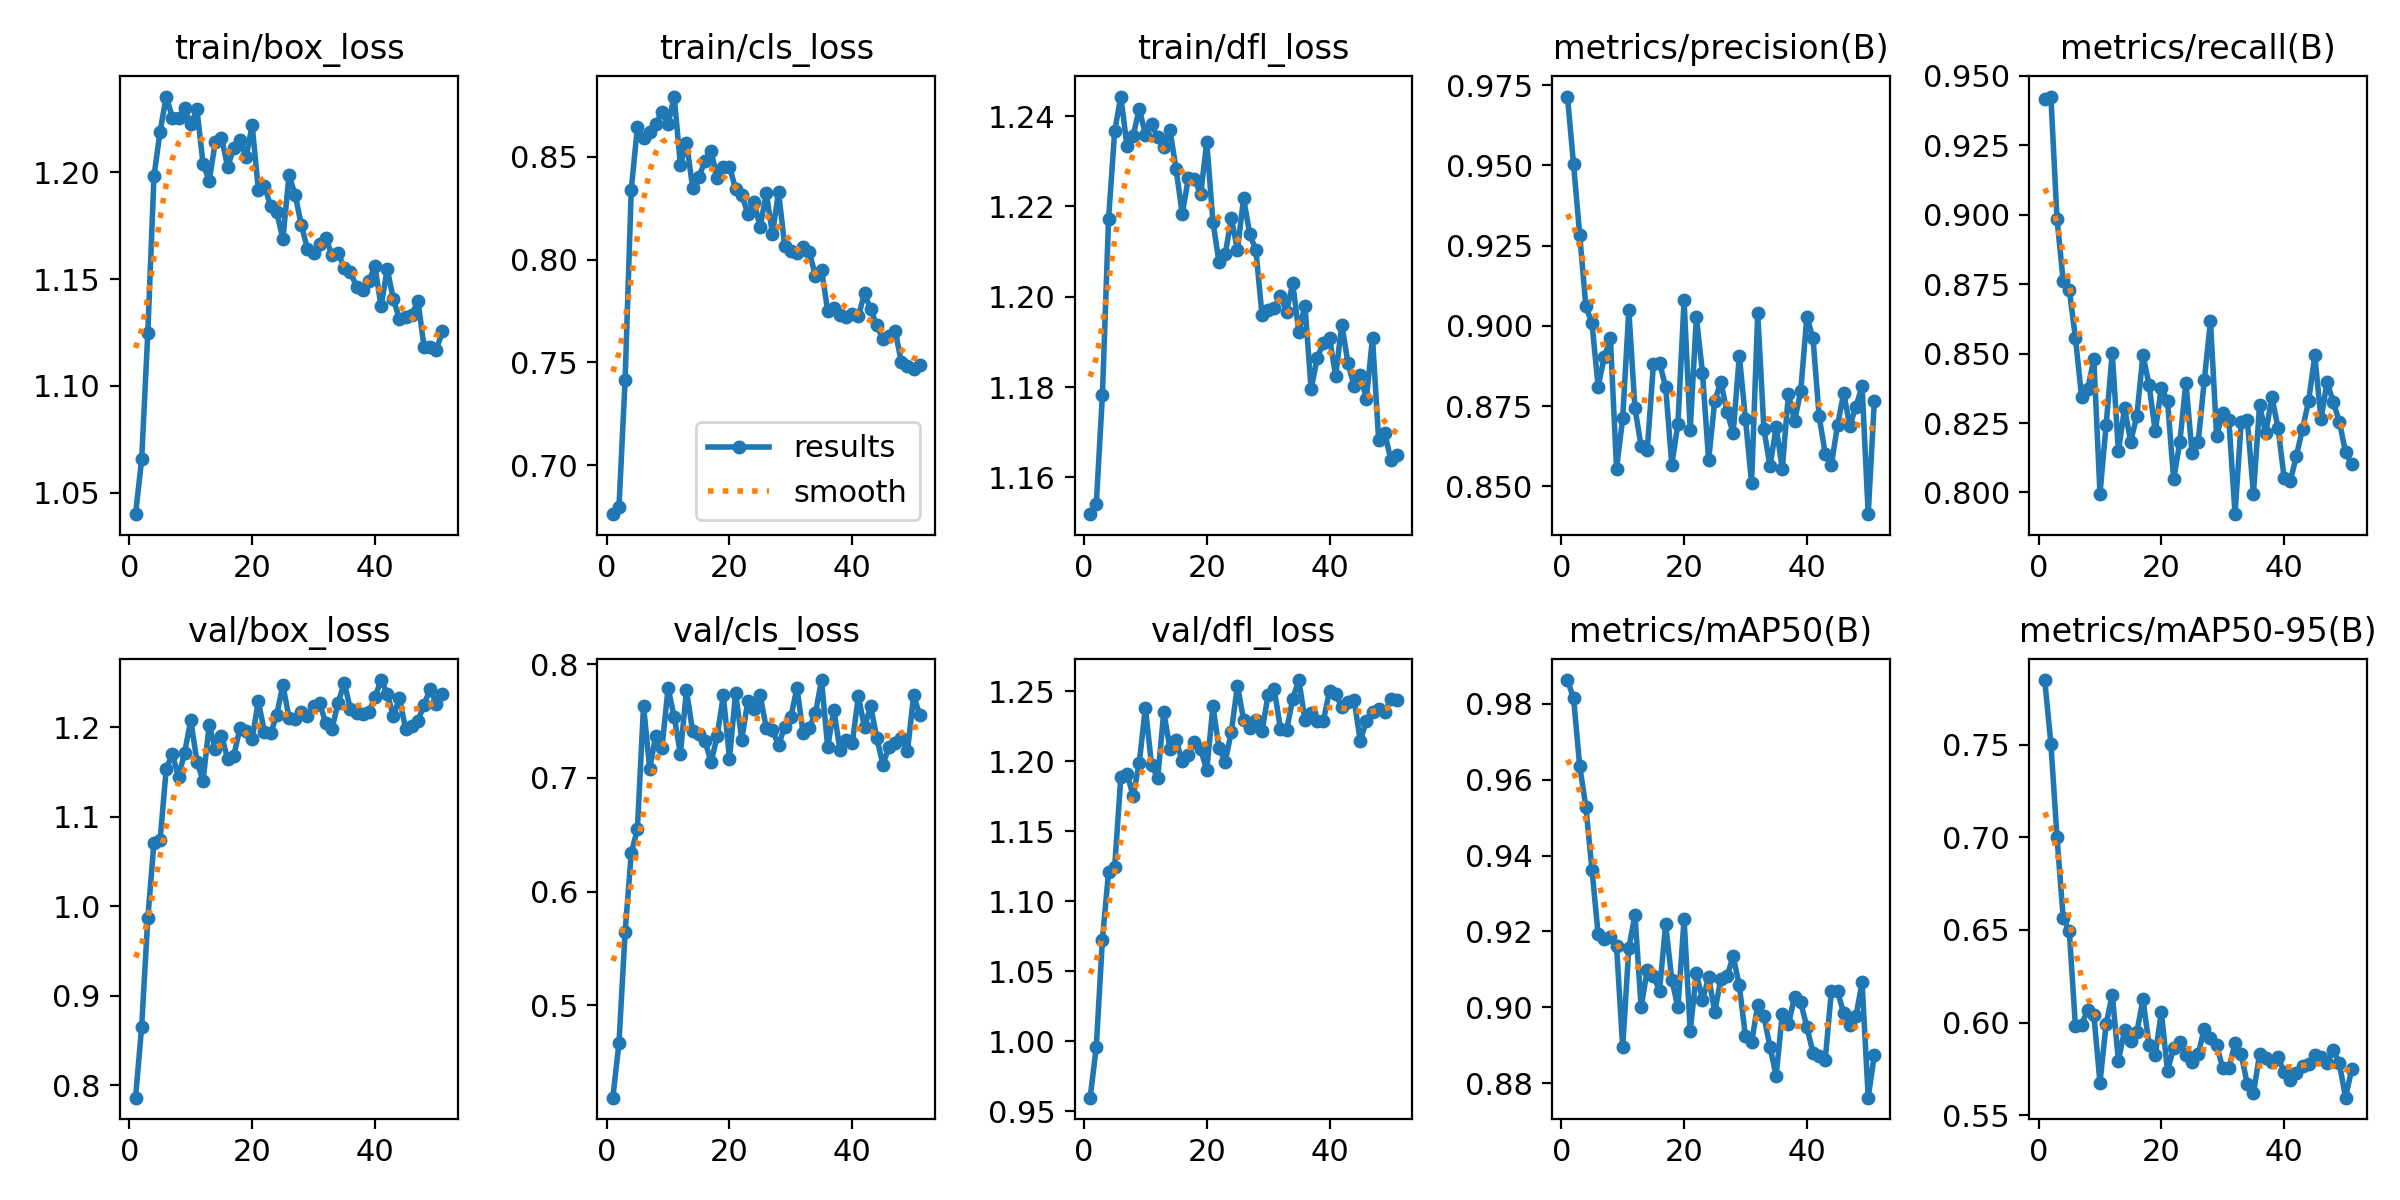

The file beside this chart, header and first rows:
epoch, time, train/box_loss, train/cls_loss, train/dfl_loss, metrics/precision(B), metrics/recall(B), metrics/mAP50(B), metrics/mAP50-95(B), val/box_loss, val/cls_loss, val/dfl_loss, lr/pg0, lr/pg1, lr/pg2, lr/pg3, lr/pg4, lr/pg5, lr/pg6, lr/pg7
1, 27.09, 1.04, 0.6761, 1.152, 0.9714, 0.9417, 0.9863, 0.7848, 0.7864, 0.4187, 0.9598, 0.009943, 0.003314, 0.009943, 0.003314, 0.009943, 0.003314, 0.009943, 0.003314
2, 48.47, 1.066, 0.6795, 1.154, 0.9503, 0.9425, 0.9815, 0.7505, 0.8658, 0.4668, 0.9959, 0.01988, 0.006626, 0.01988, 0.006626, 0.01988, 0.006626, 0.01988, 0.006626
3, 67.9, 1.125, 0.7416, 1.178, 0.9283, 0.8985, 0.9636, 0.6999, 0.9872, 0.5644, 1.073, 0.02975, 0.009915, 0.02975, 0.009915, 0.02975, 0.009915, 0.02975, 0.009915
4, 87.14, 1.198, 0.834, 1.217, 0.9061, 0.8762, 0.9529, 0.6567, 1.071, 0.6339, 1.121, 0.0297, 0.009901, 0.0297, 0.009901, 0.0297, 0.009901, 0.0297, 0.009901
5, 106.3, 1.219, 0.8646, 1.237, 0.9008, 0.873, 0.9363, 0.6493, 1.074, 0.6549, 1.125, 0.0296, 0.009868, 0.0296, 0.009868, 0.0296, 0.009868, 0.0296, 0.009868
6, 125.6, 1.235, 0.859, 1.244, 0.8811, 0.8557, 0.9193, 0.598, 1.154, 0.7636, 1.189, 0.0295, 0.009835, 0.0295, 0.009835, 0.0295, 0.009835, 0.0295, 0.009835
7, 144.9, 1.226, 0.8622, 1.233, 0.8903, 0.8345, 0.918, 0.5989, 1.17, 0.708, 1.191, 0.02941, 0.009802, 0.02941, 0.009802, 0.02941, 0.009802, 0.02941, 0.009802
8, 164, 1.225, 0.866, 1.236, 0.8961, 0.8371, 0.9184, 0.607, 1.144, 0.7373, 1.175, 0.02931, 0.009769, 0.02931, 0.009769, 0.02931, 0.009769, 0.02931, 0.009769
9, 183.3, 1.23, 0.8717, 1.242, 0.8556, 0.848, 0.9162, 0.6042, 1.172, 0.7267, 1.199, 0.02921, 0.009736, 0.02921, 0.009736, 0.02921, 0.009736, 0.02921, 0.009736
10, 202.5, 1.222, 0.866, 1.236, 0.8712, 0.7995, 0.8895, 0.5676, 1.208, 0.779, 1.238, 0.02911, 0.009703, 0.02911, 0.009703, 0.02911, 0.009703, 0.02911, 0.009703
11, 221.6, 1.229, 0.8794, 1.238, 0.9049, 0.8243, 0.9157, 0.5993, 1.162, 0.7539, 1.197, 0.02901, 0.00967, 0.02901, 0.00967, 0.02901, 0.00967, 0.02901, 0.00967
12, 240.7, 1.204, 0.8462, 1.235, 0.8744, 0.8504, 0.9244, 0.6151, 1.14, 0.7214, 1.188, 0.02891, 0.009637, 0.02891, 0.009637, 0.02891, 0.009637, 0.02891, 0.009637
13, 259.7, 1.196, 0.857, 1.233, 0.8625, 0.8148, 0.9001, 0.5795, 1.203, 0.777, 1.235, 0.02881, 0.009604, 0.02881, 0.009604, 0.02881, 0.009604, 0.02881, 0.009604
14, 278.7, 1.214, 0.8351, 1.237, 0.8612, 0.8304, 0.9098, 0.5958, 1.176, 0.7409, 1.209, 0.02871, 0.009571, 0.02871, 0.009571, 0.02871, 0.009571, 0.02871, 0.009571
15, 297.6, 1.216, 0.8401, 1.228, 0.888, 0.8183, 0.9084, 0.5901, 1.191, 0.739, 1.215, 0.02861, 0.009538, 0.02861, 0.009538, 0.02861, 0.009538, 0.02861, 0.009538
16, 317.3, 1.203, 0.8479, 1.218, 0.8886, 0.8275, 0.9043, 0.5947, 1.165, 0.7329, 1.2, 0.02851, 0.009505, 0.02851, 0.009505, 0.02851, 0.009505, 0.02851, 0.009505
17, 336.9, 1.211, 0.8527, 1.226, 0.881, 0.8495, 0.9219, 0.6125, 1.168, 0.7138, 1.204, 0.02842, 0.009472, 0.02842, 0.009472, 0.02842, 0.009472, 0.02842, 0.009472
18, 356.1, 1.215, 0.8398, 1.226, 0.8567, 0.8386, 0.9073, 0.5879, 1.199, 0.7369, 1.214, 0.02832, 0.009439, 0.02832, 0.009439, 0.02832, 0.009439, 0.02832, 0.009439
19, 375.3, 1.207, 0.8448, 1.223, 0.8695, 0.822, 0.9, 0.5826, 1.196, 0.7726, 1.208, 0.02822, 0.009406, 0.02822, 0.009406, 0.02822, 0.009406, 0.02822, 0.009406
20, 394.9, 1.222, 0.8452, 1.234, 0.9079, 0.8377, 0.9233, 0.6056, 1.187, 0.7168, 1.194, 0.02812, 0.009373, 0.02812, 0.009373, 0.02812, 0.009373, 0.02812, 0.009373
21, 414.2, 1.192, 0.8345, 1.217, 0.8676, 0.8329, 0.8937, 0.5739, 1.229, 0.7746, 1.239, 0.02802, 0.00934, 0.02802, 0.00934, 0.02802, 0.00934, 0.02802, 0.00934
22, 433.7, 1.194, 0.8316, 1.208, 0.9027, 0.8047, 0.909, 0.5865, 1.195, 0.7337, 1.209, 0.02792, 0.009307, 0.02792, 0.009307, 0.02792, 0.009307, 0.02792, 0.009307
23, 453.2, 1.184, 0.8222, 1.209, 0.8854, 0.818, 0.902, 0.5897, 1.193, 0.7678, 1.2, 0.02782, 0.009274, 0.02782, 0.009274, 0.02782, 0.009274, 0.02782, 0.009274
24, 472.3, 1.181, 0.8281, 1.217, 0.8581, 0.8396, 0.9079, 0.5826, 1.214, 0.7605, 1.221, 0.02772, 0.009241, 0.02772, 0.009241, 0.02772, 0.009241, 0.02772, 0.009241
25, 490.8, 1.169, 0.8158, 1.21, 0.8767, 0.8141, 0.8988, 0.5786, 1.247, 0.7727, 1.254, 0.02762, 0.009208, 0.02762, 0.009208, 0.02762, 0.009208, 0.02762, 0.009208
26, 509.6, 1.199, 0.8323, 1.222, 0.8825, 0.8182, 0.9076, 0.5831, 1.211, 0.7439, 1.229, 0.02753, 0.009175, 0.02753, 0.009175, 0.02753, 0.009175, 0.02753, 0.009175
27, 528, 1.189, 0.8126, 1.214, 0.8732, 0.8405, 0.9082, 0.5968, 1.209, 0.7423, 1.224, 0.02743, 0.009142, 0.02743, 0.009142, 0.02743, 0.009142, 0.02743, 0.009142
28, 546.9, 1.175, 0.8329, 1.21, 0.8666, 0.8617, 0.9134, 0.5915, 1.217, 0.7289, 1.229, 0.02733, 0.009109, 0.02733, 0.009109, 0.02733, 0.009109, 0.02733, 0.009109
29, 565.8, 1.164, 0.8067, 1.196, 0.8908, 0.8205, 0.9058, 0.5879, 1.212, 0.7452, 1.221, 0.02723, 0.009076, 0.02723, 0.009076, 0.02723, 0.009076, 0.02723, 0.009076
30, 584.3, 1.162, 0.8041, 1.197, 0.8711, 0.8284, 0.8923, 0.5754, 1.224, 0.7537, 1.248, 0.02713, 0.009043, 0.02713, 0.009043, 0.02713, 0.009043, 0.02713, 0.009043
31, 602.8, 1.166, 0.8031, 1.198, 0.851, 0.826, 0.8907, 0.5756, 1.227, 0.7793, 1.251, 0.02703, 0.00901, 0.02703, 0.00901, 0.02703, 0.00901, 0.02703, 0.00901
32, 622.1, 1.169, 0.8063, 1.2, 0.904, 0.7922, 0.9006, 0.5889, 1.204, 0.7394, 1.223, 0.02693, 0.008977, 0.02693, 0.008977, 0.02693, 0.008977, 0.02693, 0.008977
33, 640.5, 1.161, 0.8037, 1.197, 0.868, 0.8252, 0.8977, 0.5831, 1.198, 0.7442, 1.222, 0.02683, 0.008944, 0.02683, 0.008944, 0.02683, 0.008944, 0.02683, 0.008944
34, 659.2, 1.162, 0.7922, 1.203, 0.8562, 0.8262, 0.8895, 0.5669, 1.227, 0.7568, 1.244, 0.02673, 0.008911, 0.02673, 0.008911, 0.02673, 0.008911, 0.02673, 0.008911
35, 677.8, 1.155, 0.7951, 1.192, 0.8686, 0.7995, 0.882, 0.5619, 1.249, 0.7861, 1.258, 0.02663, 0.008878, 0.02663, 0.008878, 0.02663, 0.008878, 0.02663, 0.008878
36, 696.5, 1.153, 0.7751, 1.198, 0.8555, 0.8314, 0.8982, 0.5829, 1.22, 0.7271, 1.229, 0.02653, 0.008845, 0.02653, 0.008845, 0.02653, 0.008845, 0.02653, 0.008845
37, 715, 1.146, 0.7764, 1.18, 0.8788, 0.8213, 0.8955, 0.5807, 1.216, 0.7601, 1.234, 0.02644, 0.008812, 0.02644, 0.008812, 0.02644, 0.008812, 0.02644, 0.008812
38, 734.1, 1.145, 0.7731, 1.186, 0.8704, 0.8344, 0.9028, 0.5789, 1.215, 0.7247, 1.229, 0.02634, 0.008779, 0.02634, 0.008779, 0.02634, 0.008779, 0.02634, 0.008779
39, 752.6, 1.149, 0.7719, 1.19, 0.8796, 0.8234, 0.9013, 0.5817, 1.217, 0.7337, 1.229, 0.02624, 0.008746, 0.02624, 0.008746, 0.02624, 0.008746, 0.02624, 0.008746
40, 771.1, 1.156, 0.7738, 1.191, 0.9028, 0.8052, 0.8948, 0.5731, 1.233, 0.7307, 1.25, 0.02614, 0.008713, 0.02614, 0.008713, 0.02614, 0.008713, 0.02614, 0.008713
41, 790.2, 1.137, 0.7725, 1.183, 0.8962, 0.804, 0.8881, 0.5693, 1.253, 0.7717, 1.248, 0.02604, 0.00868, 0.02604, 0.00868, 0.02604, 0.00868, 0.02604, 0.00868
42, 808.8, 1.155, 0.7836, 1.194, 0.8719, 0.8132, 0.8873, 0.5726, 1.237, 0.7445, 1.239, 0.02594, 0.008647, 0.02594, 0.008647, 0.02594, 0.008647, 0.02594, 0.008647
43, 827.6, 1.141, 0.7758, 1.185, 0.8602, 0.8229, 0.8862, 0.5766, 1.212, 0.7633, 1.242, 0.02584, 0.008614, 0.02584, 0.008614, 0.02584, 0.008614, 0.02584, 0.008614
44, 846.3, 1.131, 0.7681, 1.18, 0.8568, 0.833, 0.9043, 0.5775, 1.232, 0.7352, 1.244, 0.02574, 0.008581, 0.02574, 0.008581, 0.02574, 0.008581, 0.02574, 0.008581
45, 865, 1.132, 0.7612, 1.183, 0.8691, 0.8493, 0.9042, 0.5824, 1.198, 0.7117, 1.215, 0.02564, 0.008548, 0.02564, 0.008548, 0.02564, 0.008548, 0.02564, 0.008548
46, 883.4, 1.133, 0.7629, 1.177, 0.879, 0.8264, 0.8985, 0.5816, 1.202, 0.7276, 1.229, 0.02555, 0.008515, 0.02555, 0.008515, 0.02555, 0.008515, 0.02555, 0.008515
47, 902.2, 1.14, 0.7655, 1.191, 0.8689, 0.8398, 0.8953, 0.578, 1.207, 0.7309, 1.235, 0.02545, 0.008482, 0.02545, 0.008482, 0.02545, 0.008482, 0.02545, 0.008482
48, 920.8, 1.118, 0.75, 1.168, 0.8749, 0.8325, 0.8977, 0.5851, 1.225, 0.7352, 1.238, 0.02535, 0.008449, 0.02535, 0.008449, 0.02535, 0.008449, 0.02535, 0.008449
49, 939.8, 1.118, 0.748, 1.17, 0.8812, 0.8255, 0.9066, 0.578, 1.243, 0.7235, 1.235, 0.02525, 0.008416, 0.02525, 0.008416, 0.02525, 0.008416, 0.02525, 0.008416
50, 958.7, 1.117, 0.7466, 1.164, 0.8414, 0.8145, 0.8762, 0.5595, 1.226, 0.7726, 1.244, 0.02515, 0.008383, 0.02515, 0.008383, 0.02515, 0.008383, 0.02515, 0.008383
51, 977, 1.126, 0.7485, 1.165, 0.8768, 0.8102, 0.8875, 0.5748, 1.237, 0.7552, 1.244, 0.02505, 0.00835, 0.02505, 0.00835, 0.02505, 0.00835, 0.02505, 0.00835
